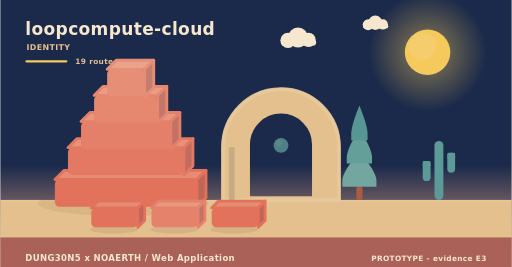
t = 0.00 s
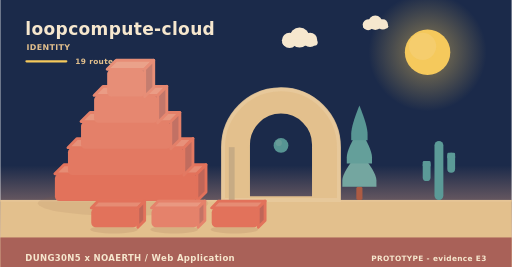
t = 2.02 s
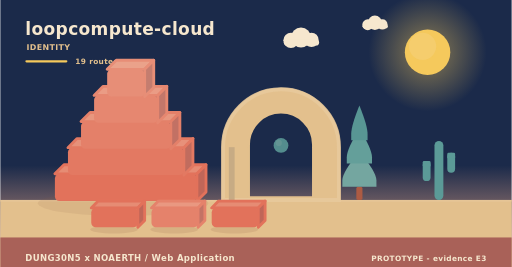
t = 3.90 s
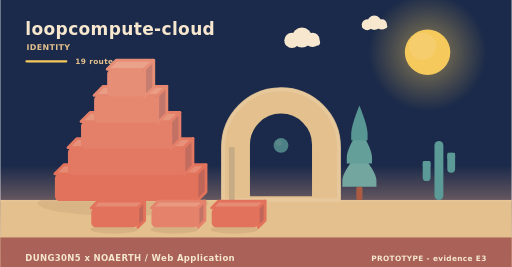
t = 5.20 s
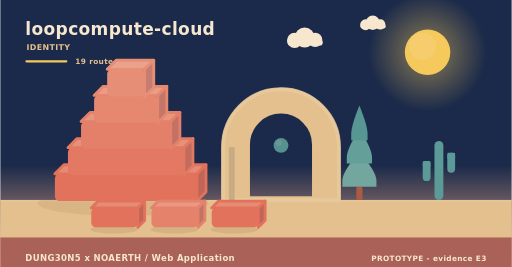
t = 8.75 s
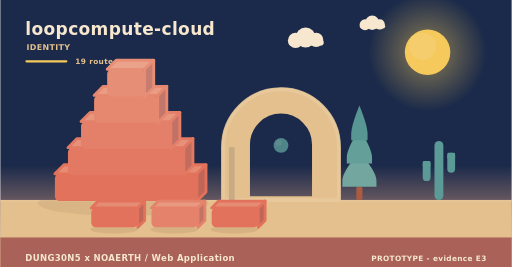
t = 10.00 s

The animated SVG that drew these frames (rendered in a browser with its animation timeline set to each time). Animation: 11 SMIL elements (animate=1,animateTransform=10); frames cover the first 10.00 s, repeats indefinitely.

<svg xmlns="http://www.w3.org/2000/svg" width="900" height="470" viewBox="0 0 900 470" role="img" aria-label="loopcompute-cloud - identity"><linearGradient id="skyh" x1="0" y1="0" x2="0" y2="1"><stop offset="0" stop-color="#1b2a4a"/><stop offset="0.62" stop-color="#1b2a4a"/><stop offset="1" stop-color="#f3ad8a"/></linearGradient><rect width="900" height="470" fill="url(#skyh)"/><radialGradient id="sunh"><stop offset="0.35" stop-color="#f5c95c" stop-opacity="0.34"/><stop offset="1" stop-color="#f5c95c" stop-opacity="0"/></radialGradient><circle cx="752" cy="92" r="104" fill="url(#sunh)"/><circle cx="752" cy="92" r="40" fill="#f5c95c"/><circle cx="743.2" cy="81.6" r="24" fill="#f5d27e" opacity="0.5"/><g><circle cx="524" cy="66" r="17.64" fill="#f6e7ce"/><circle cx="506.36" cy="71.04" r="13.44" fill="#f6e7ce"/><circle cx="542.48" cy="70.2" r="12.6" fill="#f6e7ce"/><rect x="493.76" y="69.36" width="62.16" height="10.92" rx="5.46" fill="#f6e7ce"/><animateTransform attributeName="transform" type="translate" values="0 0;24 0;0 0" dur="36s" begin="0s" repeatCount="indefinite"/></g><g><circle cx="660" cy="40" r="12.6" fill="#f6e7ce"/><circle cx="647.4" cy="43.6" r="9.6" fill="#f6e7ce"/><circle cx="673.2" cy="43" r="9" fill="#f6e7ce"/><rect x="638.4" y="42.4" width="44.4" height="7.8" rx="3.9" fill="#f6e7ce"/><animateTransform attributeName="transform" type="translate" values="0 0;-18 0;0 0" dur="46s" begin="3s" repeatCount="indefinite"/></g><rect x="0" y="352" width="900" height="118" fill="#e3c08d"/><rect x="0" y="352" width="900" height="3" fill="#e6c596"/><text x="44" y="62" font-family="Verdana,DejaVu Sans,sans-serif" font-size="30" font-weight="700" letter-spacing="0.6" fill="#f6e7ce" text-anchor="start">loopcompute-cloud</text><text x="46" y="88" font-family="Verdana,DejaVu Sans,sans-serif" font-size="14" font-weight="700" letter-spacing="0.6" fill="#e3c08d" text-anchor="start">IDENTITY</text><rect x="44" y="106" width="74" height="4" rx="2" fill="#f5c95c"/><text x="132" y="112" font-family="Verdana,DejaVu Sans,sans-serif" font-size="13" font-weight="700" letter-spacing="0.6" fill="#e3c08d" text-anchor="start">19 routes</text><ellipse cx="216" cy="358" rx="150" ry="22" fill="rgba(138,90,68,0.11)"/><g><path d="M96,306 L346,306 L362,290 L112,290 Z" fill="#e68c74" stroke="#e2725b" stroke-width="5" stroke-linejoin="round"/><path d="M346,306 L362,290 L362,338 L346,354 Z" fill="#c06658" stroke="#e2725b" stroke-width="5" stroke-linejoin="round"/><rect x="96" y="306" width="250" height="48" rx="8" fill="#e2725b"/><animateTransform attributeName="transform" type="translate" values="0 10;0 0" dur="0.9s" begin="0s" fill="freeze"/></g><g><path d="M119,260 L323,260 L339,244 L135,244 Z" fill="#e7917a" stroke="#e37962" stroke-width="5" stroke-linejoin="round"/><path d="M323,260 L339,244 L339,292 L323,308 Z" fill="#c16c5e" stroke="#e37962" stroke-width="5" stroke-linejoin="round"/><rect x="119" y="260" width="204" height="48" rx="8" fill="#e37962"/><animateTransform attributeName="transform" type="translate" values="0 10;0 0" dur="0.9s" begin="0.28s" fill="freeze"/></g><g><path d="M142,214 L300,214 L316,198 L158,198 Z" fill="#e8977f" stroke="#e48069" stroke-width="5" stroke-linejoin="round"/><path d="M300,214 L316,198 L316,246 L300,262 Z" fill="#c27164" stroke="#e48069" stroke-width="5" stroke-linejoin="round"/><rect x="142" y="214" width="158" height="48" rx="8" fill="#e48069"/><animateTransform attributeName="transform" type="translate" values="0 10;0 0" dur="0.9s" begin="0.56s" fill="freeze"/></g><g><path d="M165,168 L277,168 L293,152 L181,152 Z" fill="#ea9c85" stroke="#e68770" stroke-width="5" stroke-linejoin="round"/><path d="M277,168 L293,152 L293,200 L277,216 Z" fill="#c3776a" stroke="#e68770" stroke-width="5" stroke-linejoin="round"/><rect x="165" y="168" width="112" height="48" rx="8" fill="#e68770"/><animateTransform attributeName="transform" type="translate" values="0 10;0 0" dur="0.9s" begin="0.84s" fill="freeze"/></g><g><path d="M188,122 L254,122 L270,106 L204,106 Z" fill="#eaa28a" stroke="#e78e77" stroke-width="5" stroke-linejoin="round"/><path d="M254,122 L270,106 L270,154 L254,170 Z" fill="#c47d6f" stroke="#e78e77" stroke-width="5" stroke-linejoin="round"/><rect x="188" y="122" width="66" height="48" rx="8" fill="#e78e77"/><animateTransform attributeName="transform" type="translate" values="0 10;0 0" dur="0.9s" begin="1.12s" fill="freeze"/></g><path d="M392,352 L392,259.12 A102,102 0 0 1 596,259.12 L596,352 Z M436.88,348 L436.88,254.55 A57.12,57.12 0 0 1 551.12,254.55 L551.12,348 Z" fill="#e3c08d" fill-rule="evenodd" stroke="#e3c08d" stroke-width="5" stroke-linejoin="round"/><path d="M392,352 L392,259.12 A102,102 0 0 1 596,259.12 L596,352 Z" fill="none" stroke="#e8c99d" stroke-width="7" stroke-linecap="round" opacity="0.85"/><rect x="402.2" y="259.12" width="10.2" height="92.88" fill="#c7ab84"/><g><circle cx="494" cy="256" r="13" fill="#5b9a97"/><circle cx="490.1" cy="251.58" r="5.46" fill="#7aa9a2" opacity="0.55"/><animate attributeName="opacity" values="0.78;1;0.78" dur="5.2s" begin="0s" repeatCount="indefinite"/></g><rect x="626.6" y="328.64" width="10.8" height="23.36" rx="3" fill="#ac5b43"/><path d="M632,267.32 Q602,302.89 602,317.6 Q602,328.64 602,328.64 L662,328.64 Q662,328.64 662,317.6 Q662,302.89 632,267.32 Z" fill="#74a6a0"/><path d="M632,226.44 Q609.8,262.01 609.8,276.72 Q609.8,287.76 609.8,287.76 L654.2,287.76 Q654.2,287.76 654.2,276.72 Q654.2,262.01 632,226.44 Z" fill="#649f9a"/><path d="M632,185.56 Q617.6,221.13 617.6,235.84 Q617.6,246.88 617.6,246.88 L646.4,246.88 Q646.4,246.88 646.4,235.84 Q646.4,221.13 632,185.56 Z" fill="#589694"/><rect x="764.18" y="248" width="15.64" height="104" rx="7.82" fill="#5b9a97"/><rect x="743.48" y="283.36" width="13.8" height="35.36" rx="6.9" fill="#5b9a97"/><rect x="743.48" y="283.36" width="13.8" height="10.4" rx="2.3" fill="#5b9a97"/><rect x="786.72" y="268.8" width="13.8" height="35.36" rx="6.9" fill="#5b9a97"/><rect x="786.72" y="268.8" width="13.8" height="10.4" rx="2.3" fill="#5b9a97"/><ellipse cx="200" cy="404" rx="42" ry="7" fill="rgba(138,90,68,0.15)"/><g><path d="M160,366 L242,366 L254,354 L172,354 Z" fill="#e68c74" stroke="#e2725b" stroke-width="5" stroke-linejoin="round"/><path d="M242,366 L254,354 L254,388 L242,400 Z" fill="#c06658" stroke="#e2725b" stroke-width="5" stroke-linejoin="round"/><rect x="160" y="366" width="82" height="34" rx="8" fill="#e2725b"/><animateTransform attributeName="transform" type="translate" values="0 10;0 0" dur="0.7s" begin="0.8s" fill="freeze"/></g><ellipse cx="306" cy="404" rx="42" ry="7" fill="rgba(138,90,68,0.15)"/><g><path d="M266,366 L348,366 L360,354 L278,354 Z" fill="#e99881" stroke="#e5826b" stroke-width="5" stroke-linejoin="round"/><path d="M348,366 L360,354 L360,388 L348,400 Z" fill="#c37365" stroke="#e5826b" stroke-width="5" stroke-linejoin="round"/><rect x="266" y="366" width="82" height="34" rx="8" fill="#e5826b"/><animateTransform attributeName="transform" type="translate" values="0 10;0 0" dur="0.7s" begin="0.95s" fill="freeze"/></g><ellipse cx="412" cy="404" rx="42" ry="7" fill="rgba(138,90,68,0.15)"/><g><path d="M372,366 L454,366 L466,354 L384,354 Z" fill="#e68c74" stroke="#e2725b" stroke-width="5" stroke-linejoin="round"/><path d="M454,366 L466,354 L466,388 L454,400 Z" fill="#c06658" stroke="#e2725b" stroke-width="5" stroke-linejoin="round"/><rect x="372" y="366" width="82" height="34" rx="8" fill="#e2725b"/><animateTransform attributeName="transform" type="translate" values="0 10;0 0" dur="0.7s" begin="1.1s" fill="freeze"/></g><rect x="0" y="418" width="900" height="52" rx="0" fill="#a65c56" opacity="0.94"/><text x="44" y="460" font-family="Verdana,DejaVu Sans,sans-serif" font-size="15" font-weight="700" letter-spacing="0.6" fill="#f6e7ce" text-anchor="start">DUNG30N5 x NOAERTH  /  Web Application</text><text x="856" y="460" font-family="Verdana,DejaVu Sans,sans-serif" font-size="13" font-weight="700" letter-spacing="0.6" fill="#f6e7ce" text-anchor="end">PROTOTYPE  -  evidence E3</text></svg>
